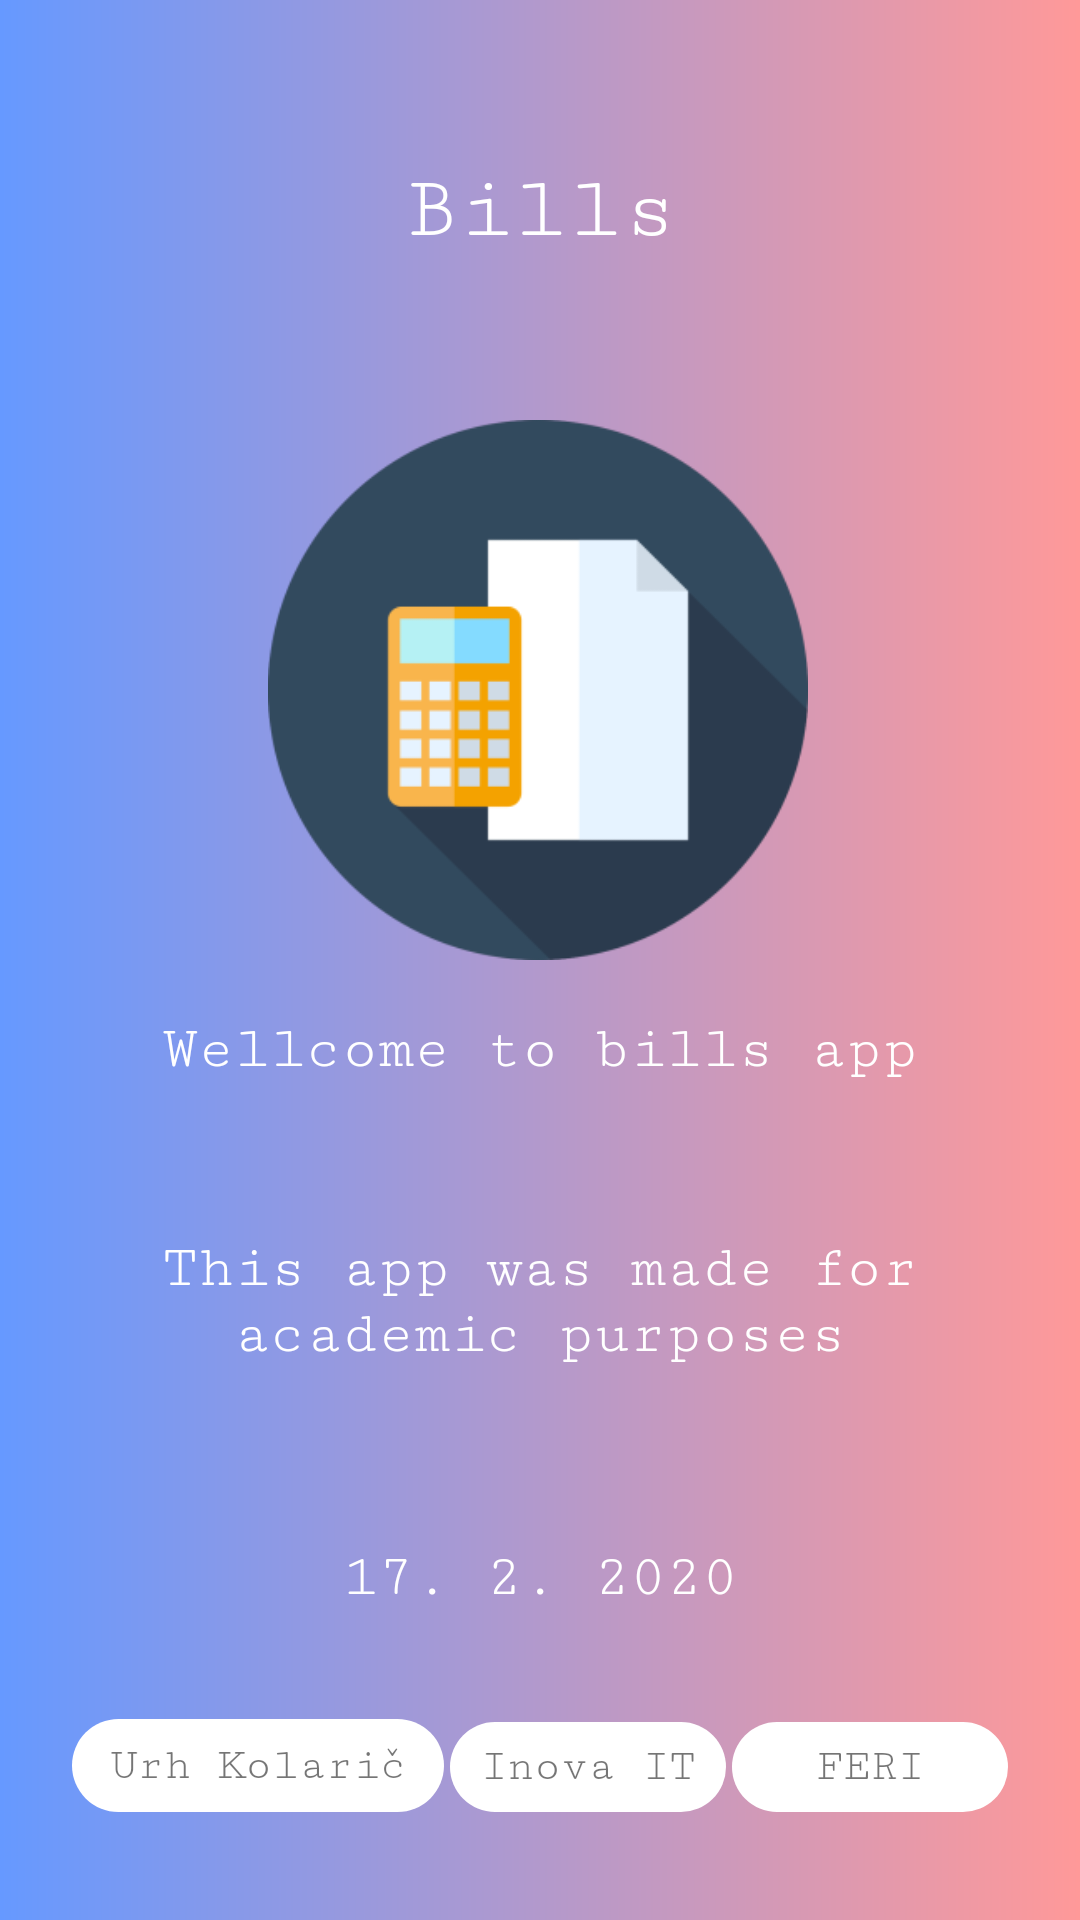

Reconstruct the res/layout file that produces this screen, plus the resources it refers to.
<!-- AndroidManifest.xml: application theme AppTheme -->
<!-- res/layout/fragment_fragment_oaplikaciji.xml -->
<?xml version="1.0" encoding="utf-8"?>
<androidx.constraintlayout.widget.ConstraintLayout xmlns:android="http://schemas.android.com/apk/res/android"
    xmlns:app="http://schemas.android.com/apk/res-auto"
    xmlns:tools="http://schemas.android.com/tools"
    android:layout_width="match_parent"
    android:layout_height="match_parent"
    android:background="@drawable/ozadje_gradient"
    tools:context=".FragmentOAplikaciji">

    <TextView
        android:id="@+id/textView14"
        android:layout_width="359dp"
        android:layout_height="60dp"
        android:layout_marginTop="176dp"
        android:fontFamily="serif-monospace"
        android:gravity="center"
        android:text="17. 2. 2020"
        android:textColor="@android:color/white"
        android:textSize="20dp"
        app:layout_constraintEnd_toEndOf="parent"
        app:layout_constraintHorizontal_bias="0.538"
        app:layout_constraintStart_toStartOf="parent"
        app:layout_constraintTop_toBottomOf="@+id/imageView2" />

    <TextView
        android:id="@+id/textView13"
        android:layout_width="359dp"
        android:layout_height="60dp"
        android:layout_marginTop="84dp"
        android:fontFamily="serif-monospace"
        android:gravity="center"
        android:text="@string/OAplikaciji"
        android:textColor="@android:color/white"
        android:textSize="20dp"
        app:layout_constraintEnd_toEndOf="parent"
        app:layout_constraintStart_toStartOf="parent"
        app:layout_constraintTop_toBottomOf="@+id/imageView2" />

    <TextView
        android:id="@+id/textView12"
        android:layout_width="124dp"
        android:layout_height="31dp"
        android:layout_marginStart="24dp"
        android:layout_marginBottom="36dp"
        android:background="@drawable/ozadje_napis_prva"
        android:fontFamily="serif-monospace"
        android:gravity="center"
        android:text="Urh Kolarič"
        android:textSize="15dp"
        app:layout_constraintBottom_toBottomOf="parent"
        app:layout_constraintStart_toStartOf="parent" />

    <TextView
        android:id="@+id/textView11"
        android:layout_width="92dp"
        android:layout_height="30dp"
        android:layout_marginStart="25dp"
        android:layout_marginEnd="25dp"
        android:layout_marginBottom="36dp"
        android:background="@drawable/ozadje_napis_prva"
        android:fontFamily="serif-monospace"
        android:gravity="center"
        android:text="Inova IT"
        android:textSize="15dp"
        app:layout_constraintBottom_toBottomOf="parent"
        app:layout_constraintEnd_toStartOf="@+id/textView10"
        app:layout_constraintStart_toEndOf="@+id/textView12" />

    <TextView
        android:id="@+id/textView8"
        android:layout_width="359dp"
        android:layout_height="60dp"
        android:fontFamily="serif-monospace"
        android:gravity="center"
        android:text="@string/prva_dobrodosli"
        android:textColor="@android:color/white"
        android:textSize="20dp"
        app:layout_constraintEnd_toEndOf="parent"
        app:layout_constraintStart_toStartOf="parent"
        app:layout_constraintTop_toBottomOf="@+id/imageView2" />

    <ImageView
        android:id="@+id/imageView2"
        android:layout_width="180dp"
        android:layout_height="180dp"
        app:layout_constraintBottom_toBottomOf="parent"
        app:layout_constraintEnd_toEndOf="parent"
        app:layout_constraintHorizontal_bias="0.497"
        app:layout_constraintStart_toStartOf="parent"
        app:layout_constraintTop_toTopOf="parent"
        app:layout_constraintVertical_bias="0.304"
        app:srcCompat="@mipmap/ikona_foreground" />

    <TextView
        android:id="@+id/textView2"
        android:layout_width="201dp"
        android:layout_height="61dp"
        android:fontFamily="serif-monospace"
        android:gravity="center"
        android:text="@string/app_name"
        android:textColor="@android:color/white"
        android:textSize="30dp"
        app:layout_constraintBottom_toTopOf="@+id/imageView2"
        app:layout_constraintEnd_toEndOf="parent"
        app:layout_constraintHorizontal_bias="0.5"
        app:layout_constraintStart_toStartOf="parent"
        app:layout_constraintTop_toTopOf="parent" />

    <TextView
        android:id="@+id/textView10"
        android:layout_width="92dp"
        android:layout_height="30dp"
        android:layout_marginEnd="24dp"
        android:layout_marginBottom="36dp"
        android:background="@drawable/ozadje_napis_prva"
        android:fontFamily="serif-monospace"
        android:gravity="center"
        android:text="FERI"
        android:textSize="15dp"
        app:layout_constraintBottom_toBottomOf="parent"
        app:layout_constraintEnd_toEndOf="parent" />
</androidx.constraintlayout.widget.ConstraintLayout>
<!-- resources referenced by this layout -->
<resources>
  <!-- drawable ozadje_gradient (drawable) -->
  <?xml version="1.0" encoding="utf-8"?>
  <shape xmlns:android="http://schemas.android.com/apk/res/android">
      <gradient android:startColor="#6699ff"
          android:endColor="#ff9999"/>
  </shape>
  <!-- drawable ozadje_napis_prva (drawable) -->
  <?xml version="1.0" encoding="utf-8"?>
  <shape xmlns:android="http://schemas.android.com/apk/res/android">
  <solid android:color="@android:color/white"/>
  <corners android:radius="30dp"/>
  </shape>
  <!-- mipmap ikona_foreground: png bitmap (mipmap-hdpi, 4138 bytes) -->
  <string name="OAplikaciji">This app was made for academic purposes</string>
  <string name="app_name">Bills</string>
  <string name="prva_dobrodosli">Wellcome to bills app</string>
  <style name="AppTheme" parent="Theme.AppCompat.Light.NoActionBar">
          
          <item name="colorPrimary">@color/colorPrimary</item>
          <item name="colorPrimaryDark">@color/colorPrimaryDark</item>
          <item name="colorAccent">@color/colorAccent</item>
      </style>
  <!-- not gathered from this repository: default colours our renderer supplied (Android Studio template values) -->
  <color name="colorPrimary">#FF6200EE</color>
  <color name="colorPrimaryDark">#FF3700B3</color>
  <color name="colorAccent">#FF03DAC5</color>
</resources>
